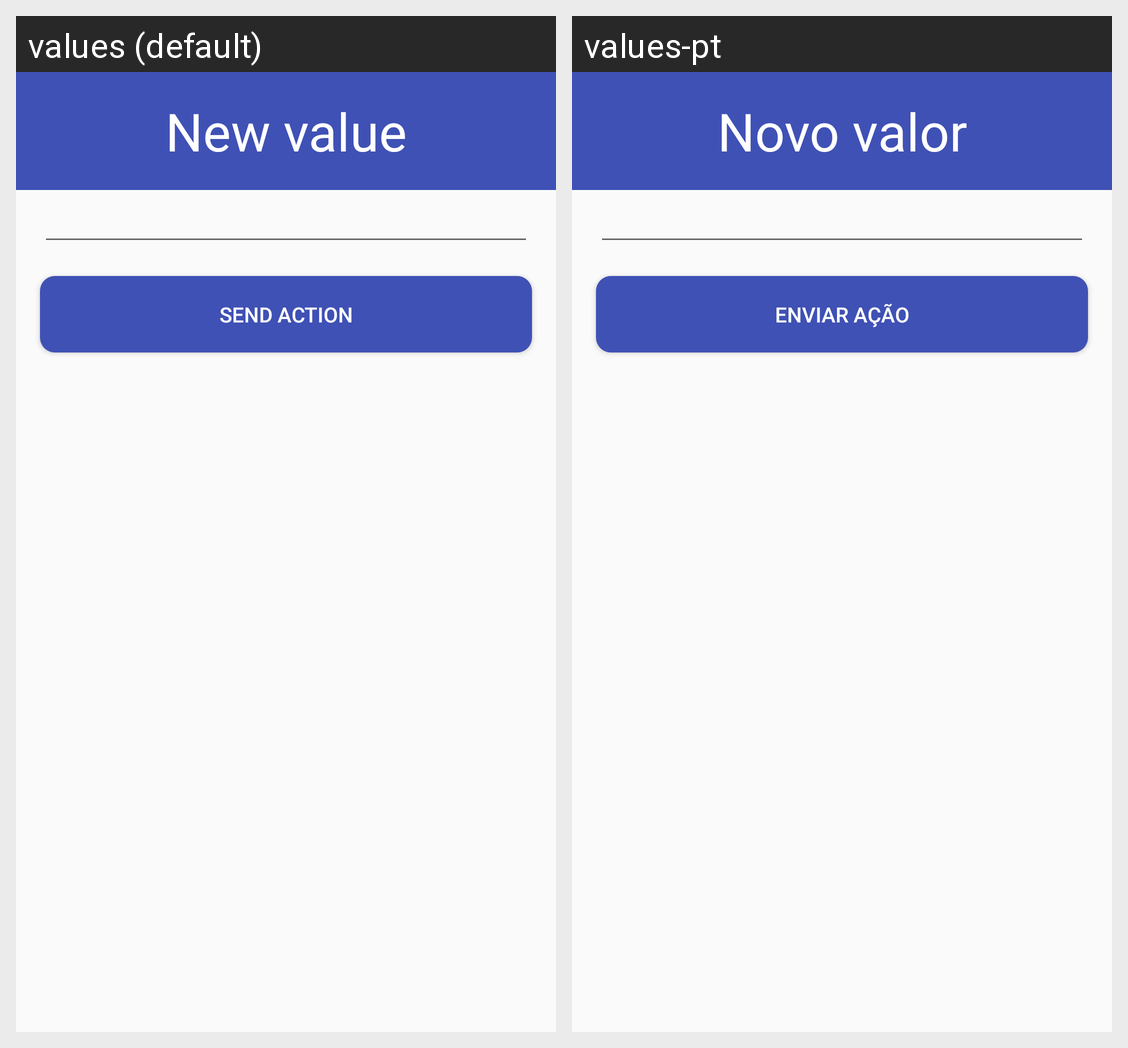

Translations of the strings shown on this Android screen, per locale in the grid:
Android screen res/layout/node_dialog_fragment.xml rendered under 2 locales, left to right: values (default), values-pt. Device: Nexus 5 (rendered at 1080×1920; each locale shown at half size, 540×960, under a caption strip naming it); theme LoginTheme.
Strings drawn on this screen, with the default value and each locale's value (text and hints the layout hard-codes, and strings that could not be matched under every locale, appear in the picture but are not listed):

node_dialog_fragment_name
  values: New value
  values-pt: Novo valor

node_dialog_fragment_title
  values: Send Action
  values-pt: Enviar ação
